Run: headless pygame with SDL's dummy video driver; simulated clock (each Clock.tick advances the game by its frame time, no real sleeping); random seed 0; keys injected as events and as key.get_pressed() state; no mouse input.
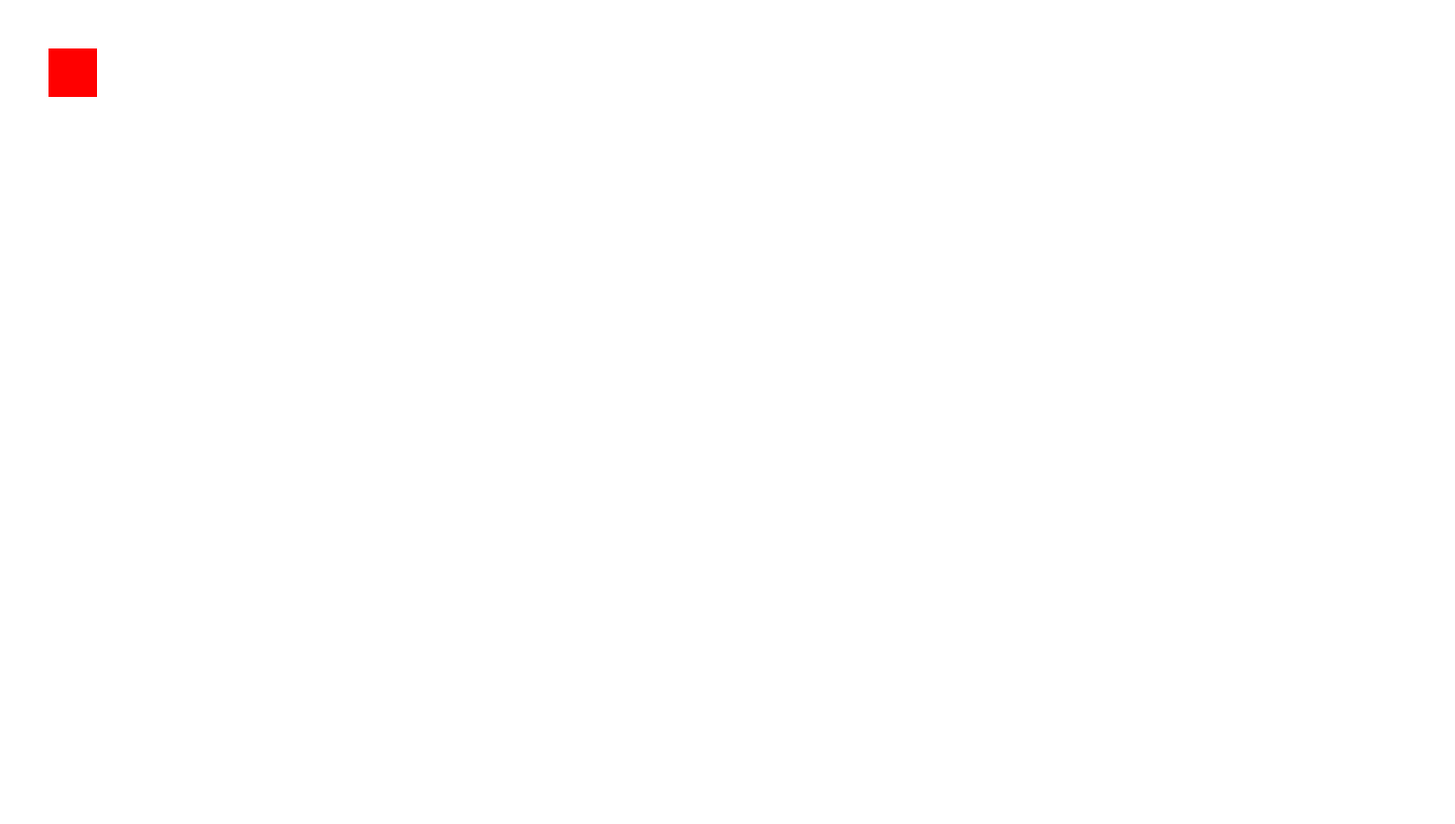
Frame 1 of 4 · flips 1–60 · no input
Frame 2 of 4 · flips 61–180 · tapped SPACE, RETURN · held RIGHT (→), D · screen unchanged from frame 1, image omitted
Frame 3 of 4 · flips 181–300 · held DOWN (↓), S · screen unchanged from frame 2, image omitted
Frame 4 of 4 · flips 301–420 · held LEFT (←), A, UP (↑), W · screen unchanged from frame 3, image omitted

The pygame program that drew these frames:

# Import modules.
import pygame

# Setup Pygame
pygame.init()

# Creates window
screen = pygame.display.set_mode([1500, 850])


running = True
while running:

    for event in pygame.event.get():
        if event.type == pygame.QUIT:
            running = False

    screen.fill((255, 255, 255))

    pygame.draw.rect(screen, (255, 0, 0), (50, 50, 50, 50), 0)

    pygame.display.flip()

pygame.quit()
